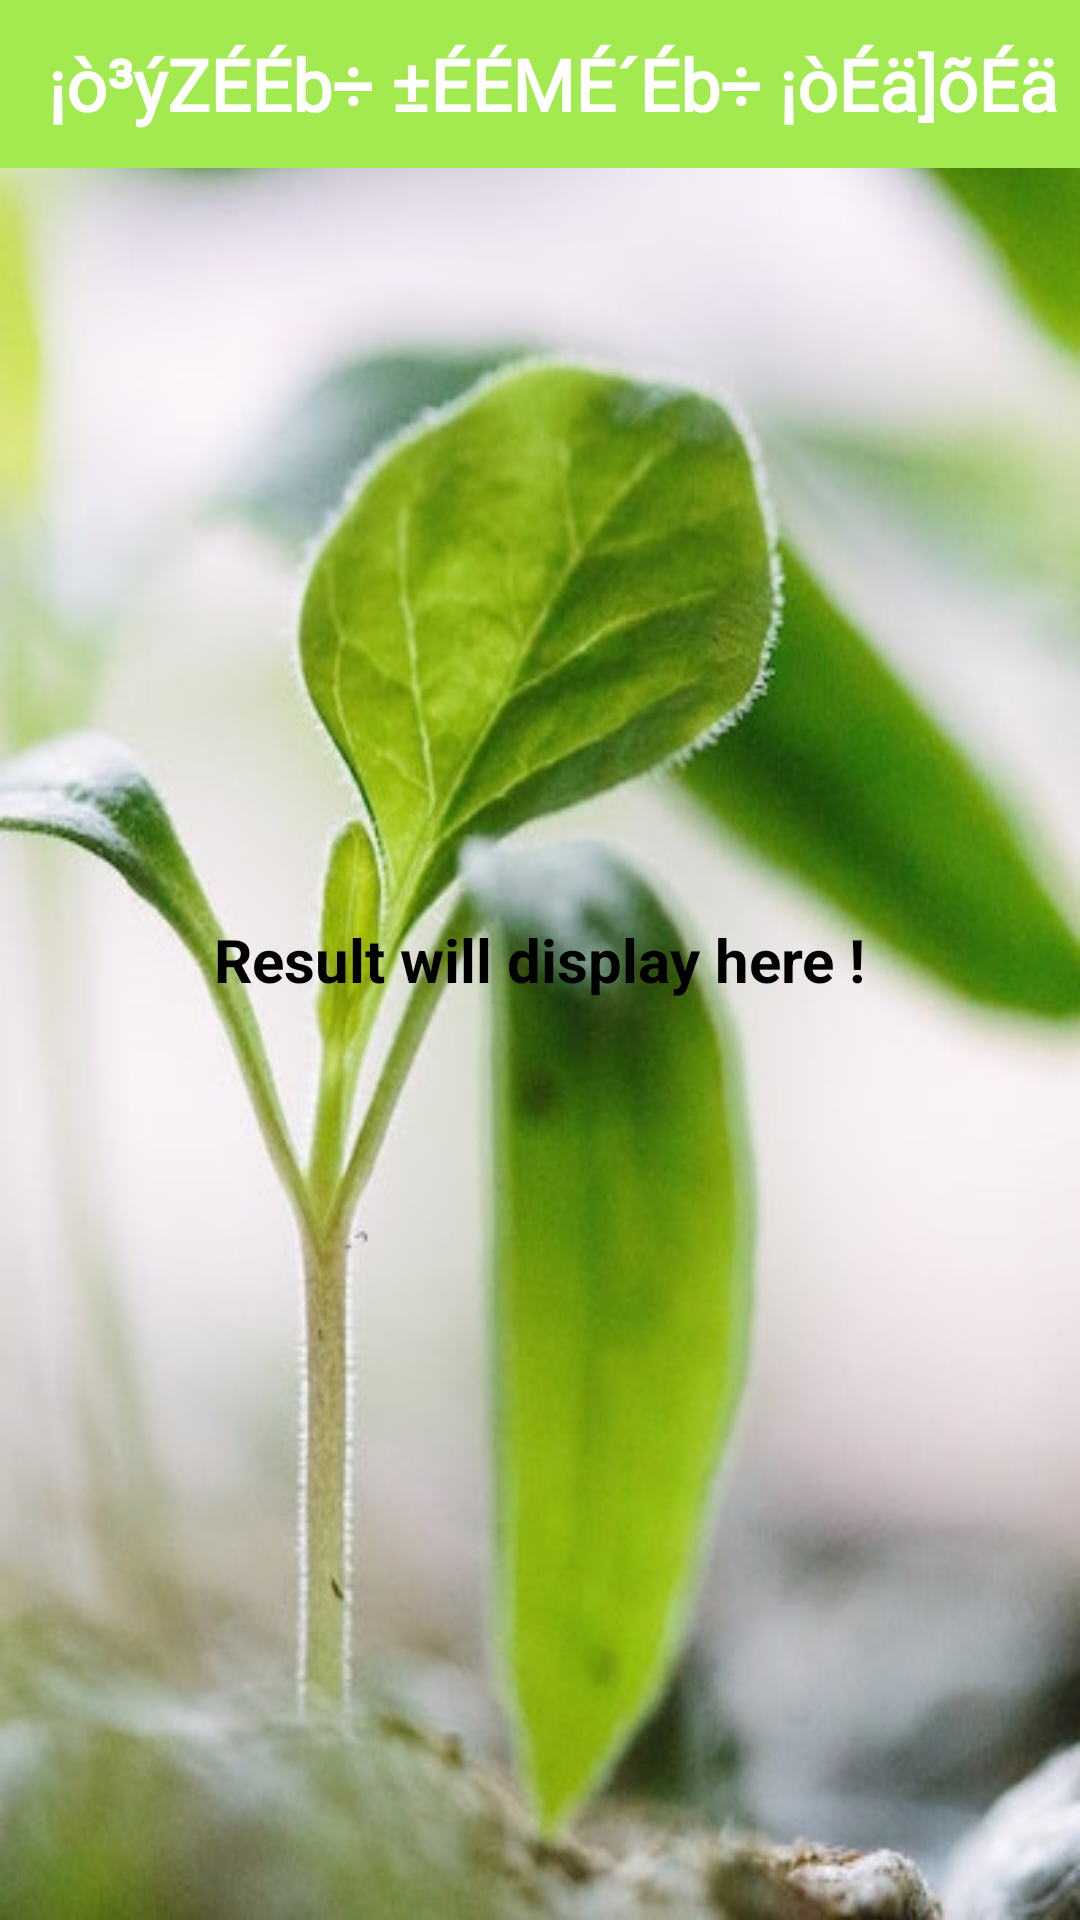

Here is an Android app screen rendered from its layout file. Give the layout XML and the strings, colors and styles it references.
<!-- AndroidManifest.xml: application theme AppTheme -->
<!-- res/layout/activity_plantation_plan.xml -->
<?xml version="1.0" encoding="utf-8"?>
<RelativeLayout xmlns:android="http://schemas.android.com/apk/res/android"
    xmlns:app="http://schemas.android.com/apk/res-auto"
    xmlns:tools="http://schemas.android.com/tools"
    android:layout_width="match_parent"
    android:layout_height="match_parent"
    android:background="@drawable/background"
    tools:context=".View_Plantation_Plan">

    <androidx.appcompat.widget.Toolbar
        android:id="@+id/toolbar"
        android:layout_width="match_parent"
        android:layout_height="?attr/actionBarSize"
        android:background="@color/colorPrimaryDark"
        app:popupTheme="@style/AppTheme.PopupOverlay">

        <TextView
            android:layout_width="wrap_content"
            android:layout_height="wrap_content"
            android:layout_gravity="center"
            android:fontFamily="@font/dvsr0btt"
            android:text="@string/plantphotoupload"
            android:textColor="@android:color/white"
            android:textSize="24sp"
            android:textStyle="bold"/>
    </androidx.appcompat.widget.Toolbar>

    <ListView
        android:id="@+id/listView_search_result"
        android:layout_width="match_parent"
        android:layout_height="wrap_content"
        android:layout_below="@+id/toolbar"
        android:layout_above="@+id/upload"
        android:layout_centerVertical="true"

        android:layout_marginTop="20dp"/>

    <ProgressBar
        android:id="@+id/progressbar"
        android:layout_width="wrap_content"
        android:layout_height="wrap_content"
        android:layout_centerHorizontal="true"
        android:layout_centerVertical="true"
        android:visibility="invisible"/>


    <TextView
        android:id="@+id/result"
        android:layout_width="wrap_content"
        android:layout_height="wrap_content"
        android:textSize="20sp"
        android:textStyle="bold"
        android:text="Result will display here !"
        android:layout_centerHorizontal="true"
        android:layout_centerVertical="true"
        android:textColor="@color/black"/>

</RelativeLayout>
<!-- resources referenced by this layout -->
<resources>
  <color name="black">#ff000000</color>
  <color name="colorPrimaryDark">#A3EA50</color>
  <!-- drawable background: jpg bitmap (drawable, 34135 bytes) -->
  <string name="plantphotoupload">¡ò³ýZÉÉb÷ ±ÉÉMÉ´Éb÷ ¡òÉä]õÉä</string>
  <style name="AppTheme.PopupOverlay" parent="ThemeOverlay.AppCompat.Light" />
  <style name="AppTheme" parent="Theme.AppCompat.Light.DarkActionBar">
          
          <item name="colorPrimary">@color/colorPrimary</item>
          <item name="colorPrimaryDark">@color/colorPrimaryDark</item>
          <item name="colorAccent">@color/colorAccent</item>
      </style>
  <color name="colorPrimary">#79B15D</color>
  <color name="colorAccent">#03DAC5</color>
</resources>
